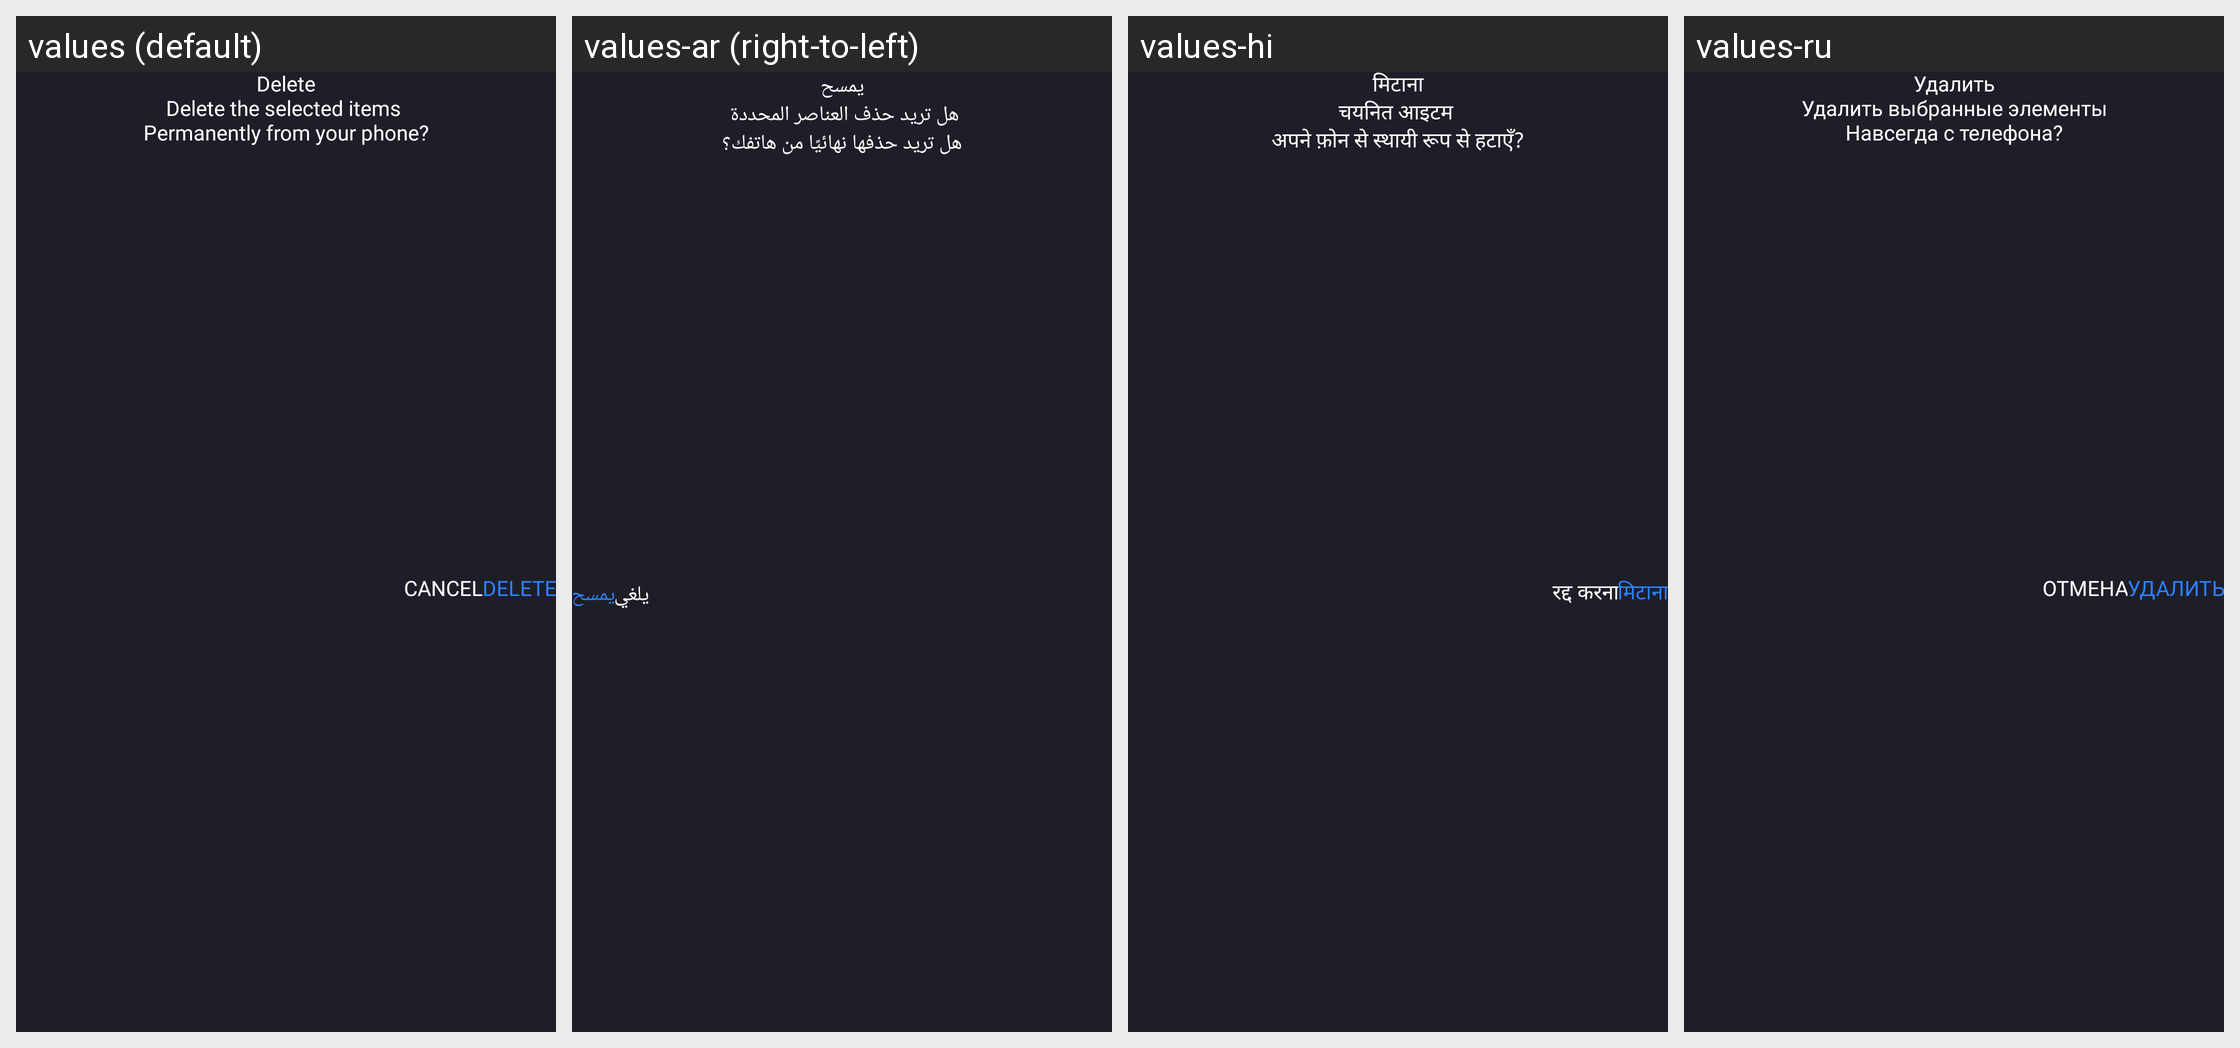

The same Android screen rendered under several of its app's locales, left to right. List the strings drawn on it with the default value and each locale's translation.
Android screen res/layout/dialog_permenat_delete.xml rendered under 4 locales, left to right: values (default), values-ar (right-to-left), values-hi, values-ru. Device: Nexus 5 (rendered at 1080×1920; each locale shown at half size, 540×960, under a caption strip naming it); theme Theme.CalculatorLock.
Other locales in the repository, not shown: values-de, values-es, values-fr, values-in, values-ja, values-ko, values-pt, values-tr, values-vi, values-zh.
Strings drawn on this screen, with the default value and each locale's value (text and hints the layout hard-codes, and strings that could not be matched under every locale, appear in the picture but are not listed):

delete
  values: Delete
  values-ar: يمسح
  values-hi: मिटाना
  values-ru: Удалить

pr_delete
  values: Delete the selected items 
      Permanently from your phone?
  values-ar: هل تريد حذف العناصر المحددة 
      هل تريد حذفها نهائيًا من هاتفك؟
  values-hi: चयनित आइटम 
      अपने फ़ोन से स्थायी रूप से हटाएँ?
  values-ru: Удалить выбранные элементы
      Навсегда с телефона?

cancel
  values: Cancel
  values-ar: يلغي
  values-hi: रद्द करना
  values-ru: Отмена
